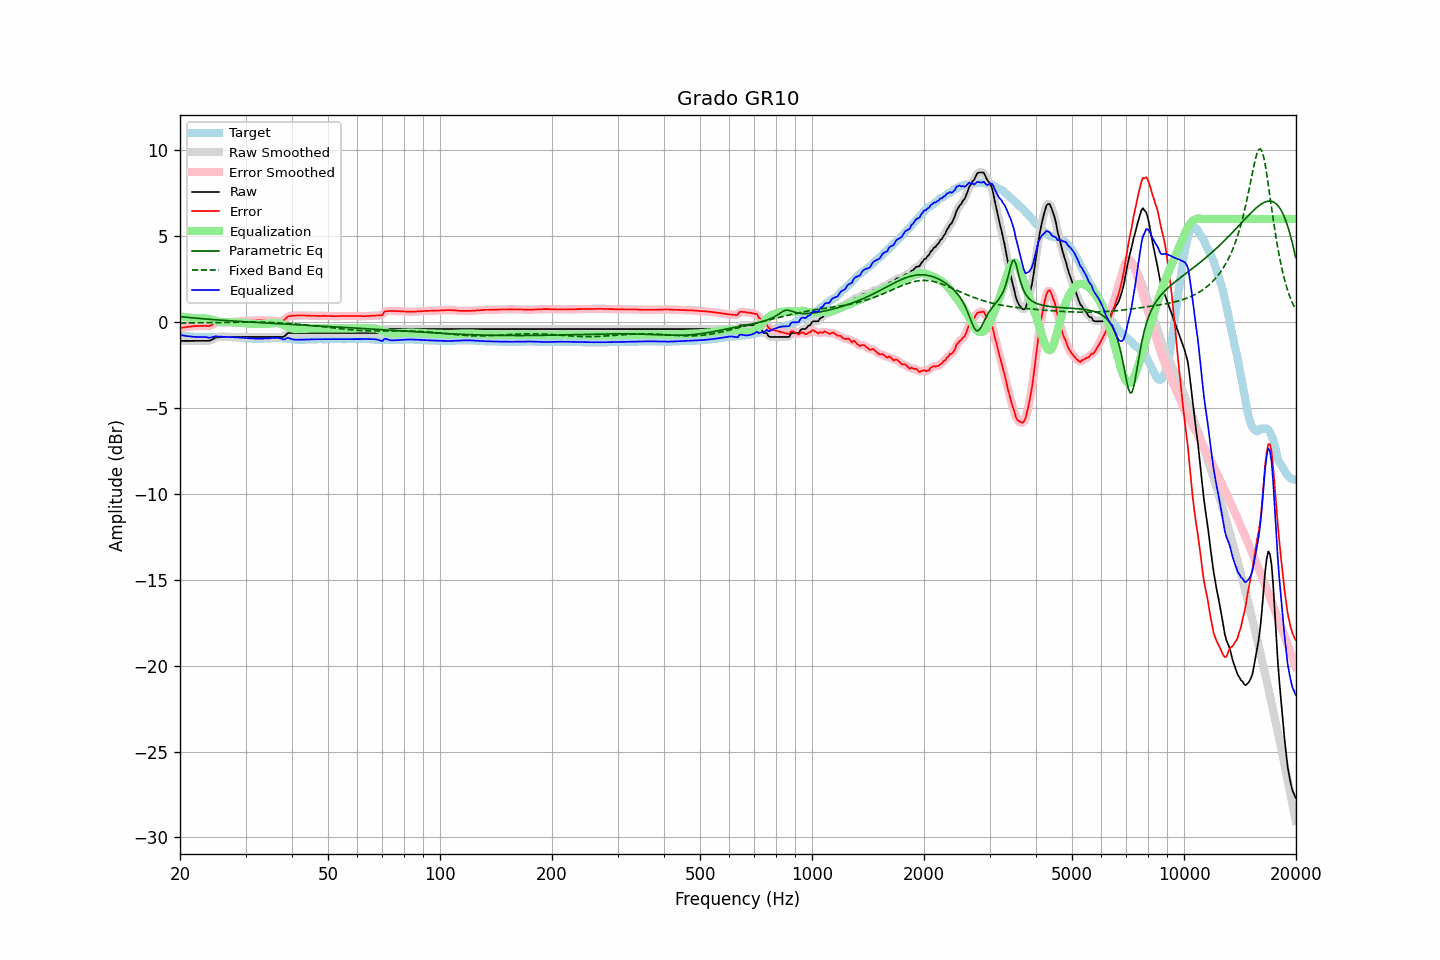

Values plotted in this chart, from the file beside it:
frequency, raw, error, smoothed, error_smoothed, equalization, parametric_eq, fixed_band_eq, equalized_raw, equalized_smoothed, target
20.00, -1.09, -0.34, -1.09, -0.34, 0.34, 0.32, -0.05, -0.75, -0.75, -0.75
20.20, -1.09, -0.32, -1.09, -0.32, 0.33, 0.31, -0.05, -0.76, -0.76, -0.77
20.40, -1.09, -0.31, -1.09, -0.31, 0.31, 0.30, -0.05, -0.78, -0.78, -0.78
20.61, -1.09, -0.30, -1.09, -0.30, 0.30, 0.29, -0.05, -0.79, -0.79, -0.79
20.81, -1.09, -0.28, -1.09, -0.28, 0.28, 0.28, -0.05, -0.81, -0.81, -0.81
21.02, -1.09, -0.27, -1.09, -0.27, 0.27, 0.27, -0.05, -0.82, -0.82, -0.82
21.23, -1.09, -0.26, -1.09, -0.26, 0.26, 0.27, -0.05, -0.83, -0.83, -0.83
21.44, -1.09, -0.25, -1.09, -0.25, 0.25, 0.26, -0.04, -0.84, -0.84, -0.84
21.66, -1.09, -0.24, -1.09, -0.24, 0.24, 0.25, -0.04, -0.85, -0.85, -0.85
21.87, -1.09, -0.23, -1.09, -0.23, 0.23, 0.24, -0.04, -0.85, -0.85, -0.86
22.09, -1.09, -0.23, -1.09, -0.23, 0.23, 0.23, -0.04, -0.86, -0.86, -0.86
22.31, -1.09, -0.22, -1.09, -0.22, 0.22, 0.22, -0.04, -0.87, -0.87, -0.87
22.54, -1.09, -0.22, -1.09, -0.22, 0.22, 0.22, -0.04, -0.87, -0.87, -0.87
22.76, -1.09, -0.21, -1.09, -0.22, 0.22, 0.21, -0.04, -0.87, -0.87, -0.88
22.99, -1.09, -0.22, -1.09, -0.21, 0.22, 0.20, -0.04, -0.86, -0.86, -0.87
23.22, -1.09, -0.21, -1.09, -0.21, 0.22, 0.19, -0.03, -0.87, -0.87, -0.88
23.45, -1.09, -0.21, -1.09, -0.22, 0.22, 0.18, -0.03, -0.87, -0.87, -0.88
23.69, -1.09, -0.22, -1.09, -0.22, 0.21, 0.18, -0.03, -0.88, -0.89, -0.87
23.92, -1.09, -0.22, -1.08, -0.22, 0.19, 0.17, -0.03, -0.90, -0.89, -0.87
24.16, -1.06, -0.20, -1.05, -0.19, 0.17, 0.16, -0.03, -0.89, -0.89, -0.86
24.40, -1.01, -0.15, -1.01, -0.15, 0.14, 0.15, -0.03, -0.87, -0.87, -0.86
24.65, -0.96, -0.10, -0.96, -0.10, 0.11, 0.15, -0.02, -0.85, -0.85, -0.86
24.89, -0.91, -0.05, -0.92, -0.06, 0.08, 0.14, -0.02, -0.83, -0.83, -0.86
25.14, -0.89, -0.03, -0.89, -0.03, 0.06, 0.13, -0.02, -0.83, -0.83, -0.86
25.39, -0.88, -0.02, -0.87, -0.02, 0.03, 0.13, -0.02, -0.85, -0.84, -0.86
25.65, -0.87, -0.02, -0.87, -0.02, 0.02, 0.12, -0.02, -0.85, -0.85, -0.85
25.91, -0.86, -0.01, -0.86, -0.01, 0.01, 0.11, -0.02, -0.85, -0.86, -0.85
26.16, -0.86, -0.01, -0.86, -0.01, 0.00, 0.11, -0.01, -0.86, -0.86, -0.85
26.43, -0.86, -0.00, -0.86, -0.00, 0.00, 0.10, -0.01, -0.86, -0.86, -0.86
26.69, -0.86, -0.00, -0.86, -0.00, 0.00, 0.09, -0.01, -0.86, -0.86, -0.86
26.96, -0.86, -0.00, -0.86, -0.00, -0.00, 0.09, -0.01, -0.86, -0.86, -0.86
27.23, -0.86, -0.00, -0.86, 0.00, -0.01, 0.08, -0.01, -0.86, -0.86, -0.86
27.50, -0.86, 0.01, -0.86, 0.01, -0.01, 0.07, -0.00, -0.87, -0.87, -0.87
27.77, -0.86, 0.02, -0.86, 0.02, -0.01, 0.07, -0.00, -0.87, -0.87, -0.88
28.05, -0.86, 0.02, -0.86, 0.02, -0.02, 0.06, 0.00, -0.88, -0.88, -0.88
28.33, -0.86, 0.03, -0.86, 0.03, -0.03, 0.05, 0.00, -0.88, -0.88, -0.89
28.62, -0.86, 0.03, -0.86, 0.03, -0.03, 0.05, 0.00, -0.89, -0.89, -0.89
28.90, -0.86, 0.04, -0.86, 0.04, -0.04, 0.04, 0.00, -0.90, -0.90, -0.90
29.19, -0.86, 0.05, -0.86, 0.04, -0.05, 0.04, 0.01, -0.90, -0.90, -0.91
29.48, -0.86, 0.05, -0.86, 0.05, -0.05, 0.03, 0.01, -0.91, -0.91, -0.91
29.78, -0.86, 0.06, -0.86, 0.06, -0.06, 0.02, 0.01, -0.92, -0.92, -0.92
30.08, -0.86, 0.07, -0.86, 0.06, -0.07, 0.02, 0.01, -0.93, -0.93, -0.93
30.38, -0.86, 0.07, -0.86, 0.07, -0.07, 0.01, 0.01, -0.93, -0.93, -0.93
30.68, -0.86, 0.08, -0.86, 0.08, -0.08, 0.01, 0.01, -0.94, -0.94, -0.94
30.99, -0.86, 0.09, -0.86, 0.09, -0.09, 0.00, 0.01, -0.95, -0.95, -0.95
31.30, -0.86, 0.10, -0.86, 0.09, -0.09, -0.00, 0.01, -0.95, -0.95, -0.96
31.61, -0.86, 0.10, -0.86, 0.10, -0.10, -0.01, 0.01, -0.96, -0.96, -0.96
31.93, -0.86, 0.10, -0.86, 0.10, -0.10, -0.01, 0.01, -0.96, -0.96, -0.96
32.24, -0.86, 0.11, -0.86, 0.11, -0.11, -0.02, 0.01, -0.97, -0.97, -0.97
32.57, -0.86, 0.11, -0.86, 0.11, -0.11, -0.02, 0.00, -0.97, -0.97, -0.97
32.89, -0.86, 0.11, -0.86, 0.11, -0.11, -0.03, 0.00, -0.96, -0.96, -0.97
33.22, -0.86, 0.11, -0.86, 0.10, -0.10, -0.04, 0.00, -0.96, -0.96, -0.97
33.55, -0.86, 0.10, -0.86, 0.10, -0.10, -0.04, -0.00, -0.96, -0.96, -0.96
33.89, -0.86, 0.09, -0.86, 0.09, -0.09, -0.05, -0.01, -0.95, -0.95, -0.95
34.23, -0.86, 0.09, -0.86, 0.09, -0.09, -0.05, -0.01, -0.95, -0.95, -0.95
34.57, -0.86, 0.08, -0.86, 0.08, -0.08, -0.06, -0.01, -0.94, -0.94, -0.94
34.92, -0.86, 0.08, -0.86, 0.08, -0.08, -0.06, -0.02, -0.94, -0.94, -0.94
35.27, -0.86, 0.07, -0.86, 0.07, -0.07, -0.07, -0.02, -0.93, -0.93, -0.93
35.62, -0.86, 0.07, -0.86, 0.07, -0.06, -0.07, -0.02, -0.92, -0.92, -0.93
35.97, -0.86, 0.07, -0.86, 0.07, -0.06, -0.08, -0.03, -0.92, -0.92, -0.93
... 635 more rows
